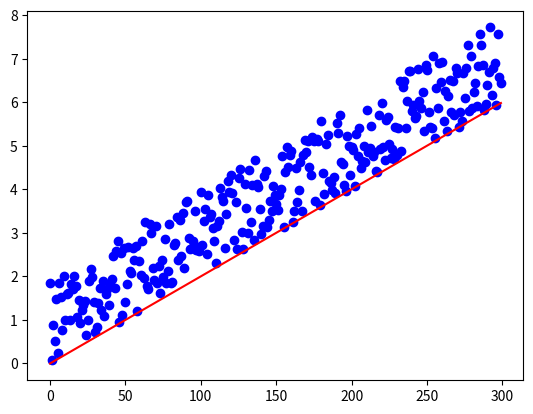

Generate this figure with matplotlib:
#This programs a "Neural Network" which is part of a comlpex AI's "brain"
#This network recieves random values of a variable and attempts to plot the points' slope
import numpy as np #imports numpy library
from numpy import random #imports random module from numpy
import matplotlib.pyplot as plt #allows program to plot a graph


class Neuron:
    def __init__(self):
        random.seed(1) #command that generates the same random values
        self.weights = initial_weights = 2 * random. random((1,1)) - 1 

    def tanh_derivative(self, x):
        return 1 - np.tanh(x) ** 2
    def step(self, x):
        dot_product = np.dot(x, self.weights)
        return np.tanh(dot_product)
    def train(self, iterations, train_inputs, train_outputs):
        for i in range(iterations):
            output = self.step(train_inputs)
            error = train_outputs - output
            adjustment = np.dot(train_inputs.T, (error * self. tanh_derivative(output)))
            self.weights += adjustment

def function(x):
    return 2 * x
x = [i/100 for i in range(300)] #sets range for x values
y = [function(i/100) for i in range(300)] #sets range for y values
data = []
for i in range(300):
    data.append(function(i/100)+random.randint(1, 100)/50)
import matplotlib.pyplot as plt
plt.plot(data, "g.")
x = np.asarray([x])/100
y = np.asarray([y])/100


neuron = Neuron()
x = x.reshape(300, 1)
y = y.T
neuron.train(10000, x, y) #number of times the neuron is trained
constant = neuron.weights[0][0]
test_data = []
for i in x:
    test_data.append(i*100*constant)
plt.plot(data, "bo") #data plotted on the graph (blue dots)
plt.plot(test_data, "r-") #neuron's attempt at finding the slope of the data (red line)
plt.show() #command to show graph
